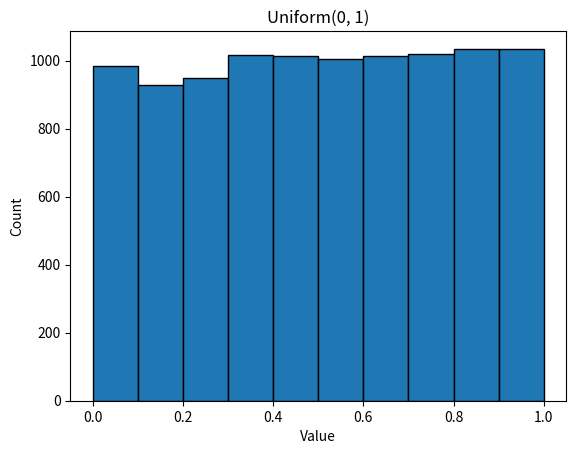

Here is the Python script that generated this plot:
import os
import numpy as np
import matplotlib.pyplot as plt

SAMPLE_SIZE = 10_000
BIN_COUNT = 10
SEED = 43
OUTPUT="01_uniform_2.png"

np.random.seed(SEED)  # seed' = (C1*seed + C2)% C3 (maybe)
samples = np.random.uniform(0, 1, SAMPLE_SIZE)
# 1000 like [0.2, 0.4, 0.1, 0.789... ]

print("First five samples:")
print(samples[:5])

# Plot the samples in 10 equal-width bins
plt.hist(samples, bins=BIN_COUNT, range=(0, 1),   edgecolor="black")
plt.xlabel("Value")
plt.ylabel("Count")
plt.title("Uniform(0, 1)")
plt.savefig(OUTPUT)
plt.close()
print(f"Plot saved to: {OUTPUT}")
